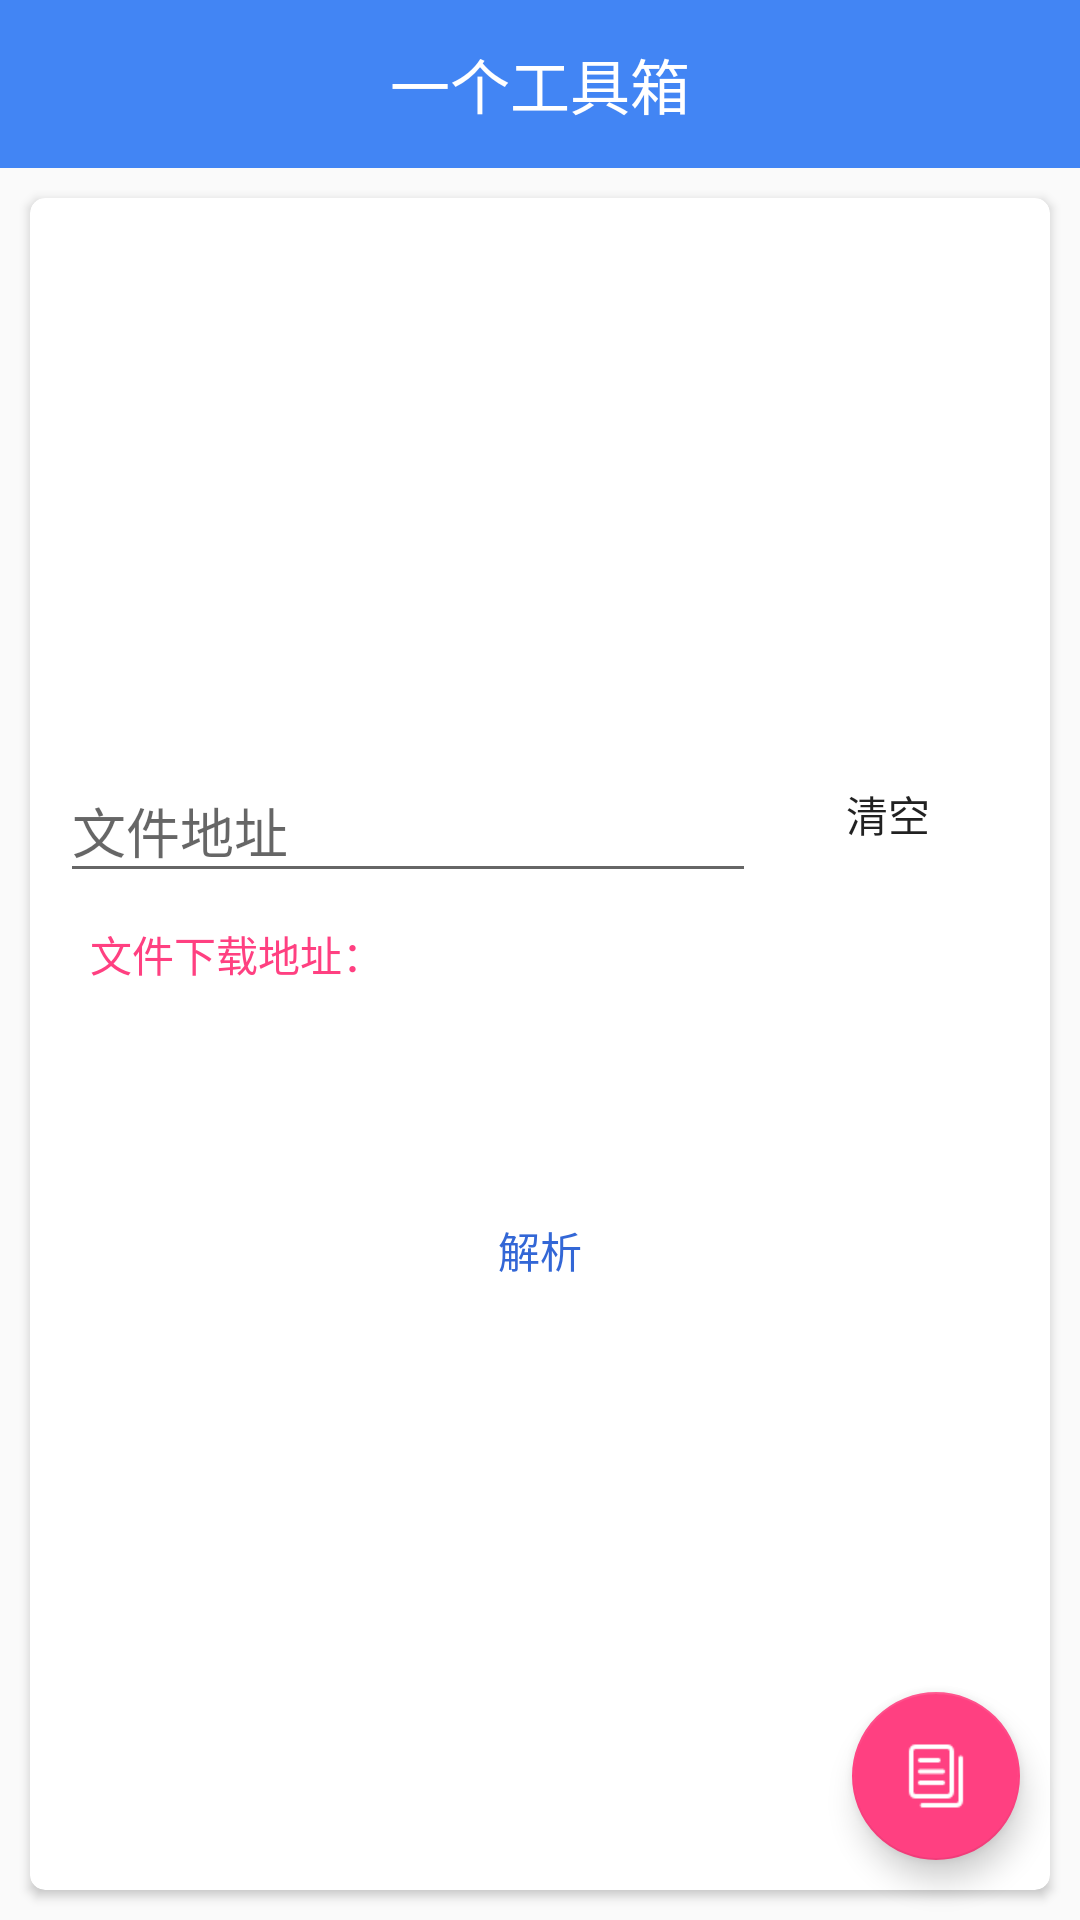

Reconstruct the res/layout file that produces this screen, plus the resources it refers to.
<!-- AndroidManifest.xml: application theme AppTheme -->
<!-- res/layout/github_address_activity_main.xml -->
<?xml version="1.0" encoding="utf-8"?>

<android.support.design.widget.CoordinatorLayout xmlns:android="http://schemas.android.com/apk/res/android"
    xmlns:app="http://schemas.android.com/apk/res-auto"
    android:layout_width="match_parent"
    android:layout_height="match_parent"
    android:orientation="vertical">

    <LinearLayout
        android:layout_width="match_parent"
        android:layout_height="match_parent"
        android:orientation="vertical">

        <include layout="@layout/title_with_back_layout" />

        <android.support.v7.widget.CardView
            android:layout_width="match_parent"
            android:layout_height="match_parent"
            android:layout_margin="10dp"
            app:cardCornerRadius="5dp">

            <ScrollView
                android:layout_width="match_parent"
                android:layout_height="match_parent"
                android:fillViewport="true">

                <LinearLayout
                    android:layout_width="match_parent"
                    android:layout_height="match_parent"
                    android:gravity="center"
                    android:orientation="vertical"
                    android:padding="10dp">

                    <LinearLayout
                        android:layout_width="match_parent"
                        android:layout_height="wrap_content"
                        android:gravity="center_vertical"
                        android:orientation="horizontal">

                        <android.support.design.widget.TextInputLayout
                            android:layout_width="0dp"
                            android:layout_height="wrap_content"
                            android:layout_weight="1">

                            <EditText
                                android:id="@+id/github_address_input_txt"
                                android:layout_width="match_parent"
                                android:layout_height="wrap_content"
                                android:hint="文件地址"
                                android:singleLine="true"
                                android:textColor="@color/blue_primary" />
                        </android.support.design.widget.TextInputLayout>

                        <Button
                            android:id="@+id/github_address_clear_input_btn"
                            style="@style/Base.Widget.AppCompat.Button.Borderless"
                            android:layout_width="wrap_content"
                            android:layout_height="wrap_content"
                            android:text="清空" />
                    </LinearLayout>


                    <TextView
                        android:layout_width="match_parent"
                        android:layout_height="wrap_content"
                        android:layout_margin="10dp"
                        android:text="文件下载地址："
                        android:textColor="@color/colorAccent" />

                    <TextView
                        android:id="@+id/github_address_result_txt"
                        android:layout_width="match_parent"
                        android:layout_height="wrap_content"
                        android:gravity="center_horizontal"
                        android:padding="10dp"
                        android:textColor="@color/blue_primary"
                        android:textSize="18sp" />

                    <Button
                        android:id="@+id/github_address_parse_btn"
                        style="@style/Base.Widget.AppCompat.Button.Borderless"
                        android:layout_width="match_parent"
                        android:layout_height="wrap_content"
                        android:layout_margin="10dp"
                        android:text="解析"
                        android:textColor="@color/colorPrimaryDark" />

                </LinearLayout>
            </ScrollView>
        </android.support.v7.widget.CardView>
    </LinearLayout>

    <android.support.design.widget.FloatingActionButton
        android:id="@+id/github_address_copy_result_btn"
        android:layout_width="wrap_content"
        android:layout_height="wrap_content"
        android:layout_gravity="bottom|right"
        android:layout_margin="20dp"
        android:src="@drawable/ic_copy" />
</android.support.design.widget.CoordinatorLayout>
<!-- res/layout/title_with_back_layout.xml (included above) -->
<?xml version="1.0" encoding="utf-8"?>


<RelativeLayout xmlns:android="http://schemas.android.com/apk/res/android"
    android:layout_width="match_parent"
    android:layout_height="?attr/actionBarSize"
    android:background="?attr/colorPrimary"
    android:fitsSystemWindows="true">

    <TextView
        android:id="@+id/title_layout_title_text"
        android:layout_width="wrap_content"
        android:layout_height="wrap_content"
        android:layout_centerInParent="true"
        android:text="@string/app_name"
        android:textColor="#fff"
        android:textSize="20sp" />

    <Button
        android:id="@+id/title_layout_back_button"
        android:layout_width="25dp"
        android:layout_height="25dp"
        android:layout_alignParentLeft="true"
        android:layout_centerVertical="true"
        android:layout_marginLeft="10dp"
        android:background="@drawable/ic_back"
        android:clickable="true" />

    <TextView
        android:id="@+id/title_layout_option_button"
        android:layout_width="wrap_content"
        android:layout_height="wrap_content"
        android:layout_alignParentRight="true"
        android:layout_centerVertical="true"
        android:padding="10dp"
        android:text="option"
        android:textColor="@color/white"
        android:textSize="18sp"
        android:visibility="gone" />
</RelativeLayout>
<!-- resources referenced by this layout -->
<resources>
  <color name="blue_primary">#2196F3</color>
  <color name="colorAccent">#FF4081</color>
  <color name="colorPrimaryDark">#3367D6</color>
  <color name="white">#fff</color>
  <!-- drawable ic_copy: png bitmap (drawable-xhdpi, 597 bytes) -->
  <string name="app_name">一个工具箱</string>
  <style name="AppTheme" parent="Theme.AppCompat.Light.NoActionBar">
          
          <item name="colorPrimary">@color/colorPrimary</item>
          <item name="colorPrimaryDark">@color/colorPrimaryDark</item>
          <item name="colorAccent">@color/colorAccent</item>
      </style>
  <color name="colorPrimary">#4285F4</color>
</resources>
